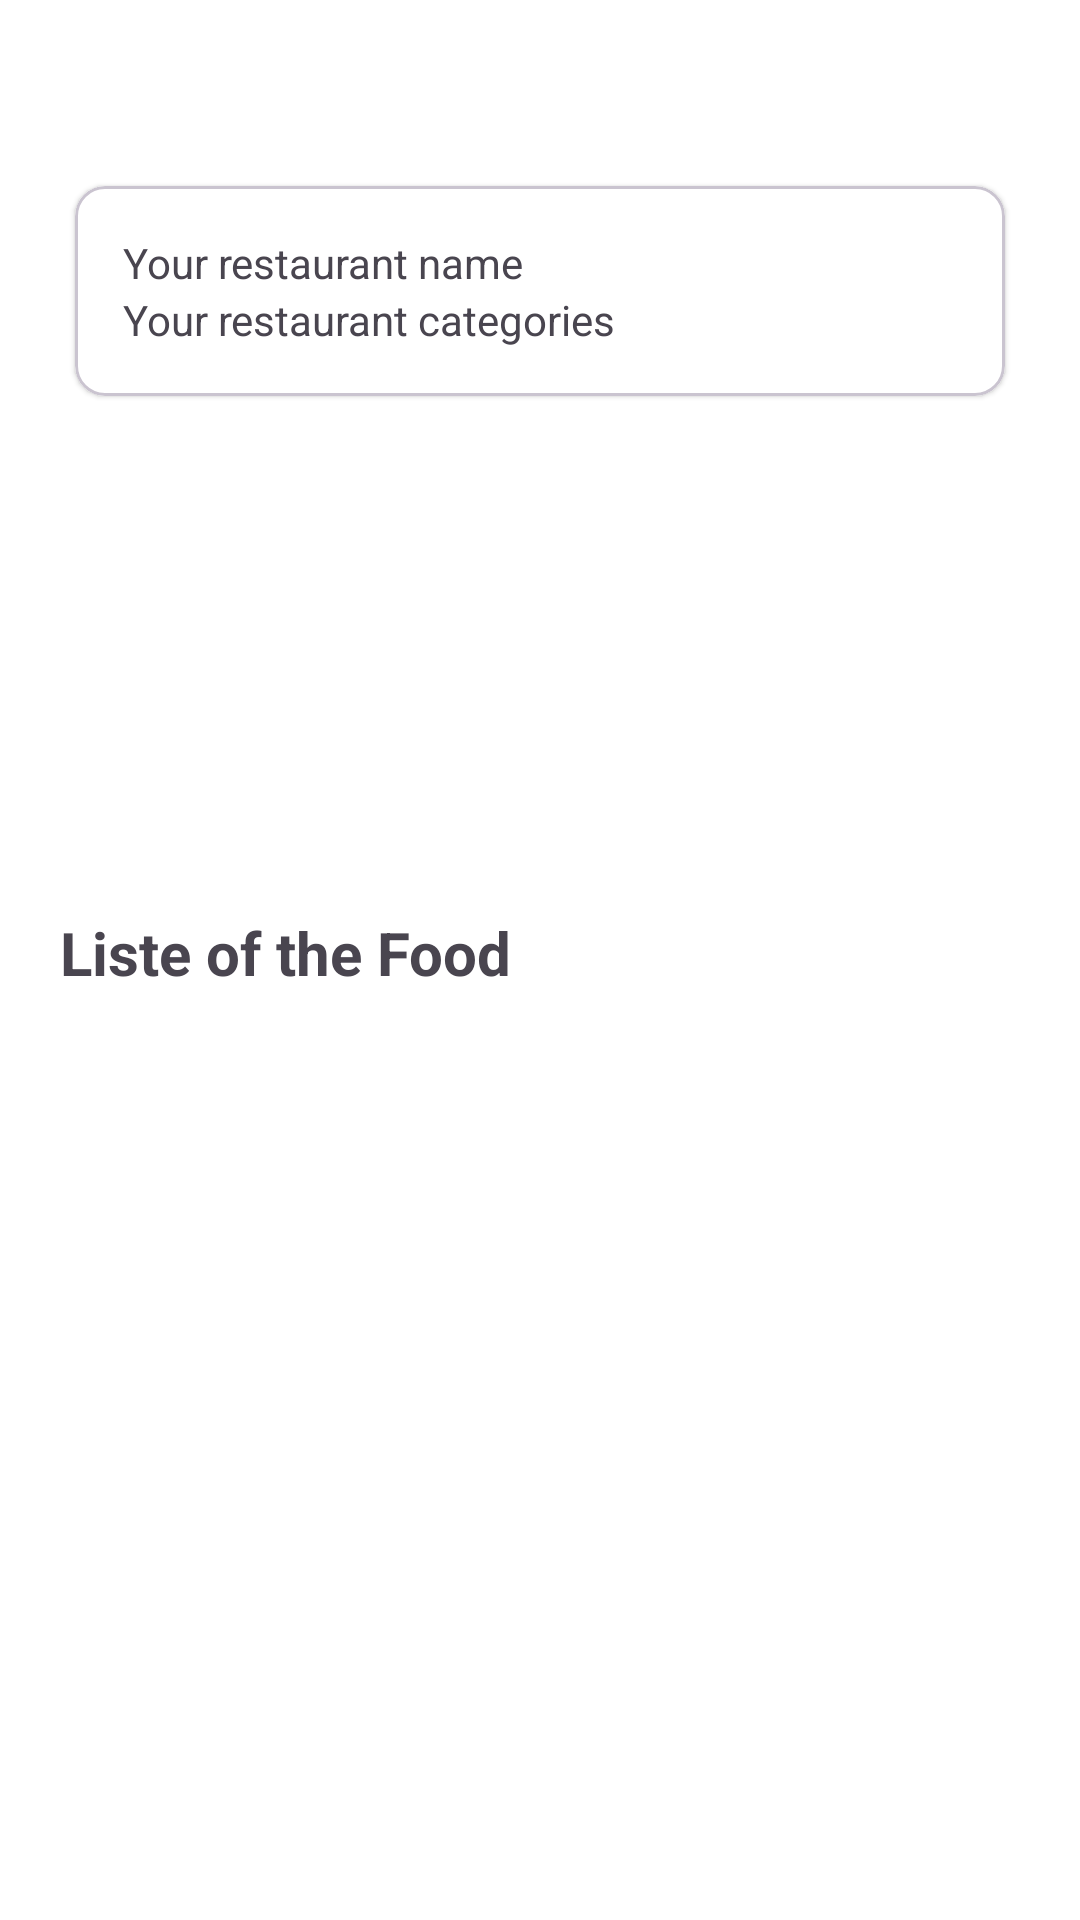

Android layout source for this screen:
<!-- AndroidManifest.xml: application theme Theme.MyApplication -->
<!-- res/layout/activity_restaurant.xml -->
<?xml version="1.0" encoding="utf-8"?>
    <RelativeLayout xmlns:android="http://schemas.android.com/apk/res/android"
    xmlns:app="http://schemas.android.com/apk/res-auto"
    xmlns:tools="http://schemas.android.com/tools"
    android:layout_width="match_parent"
    android:layout_height="match_parent"
    android:backgroundTint="@color/white"
    tools:context=".restaurantActivity">
    <com.google.android.material.appbar.MaterialToolbar
        android:id="@+id/top_app_bar"
        android:layout_width="match_parent"
        android:layout_height="?attr/actionBarSize"
        android:background="@color/white"
        android:elevation="0dp"
        android:paddingHorizontal="40dp"
        android:paddingVertical="10dp"
        app:contentInsetStart="16dp"
        app:contentInsetEnd="16dp"
        app:contentInsetStartWithNavigation="0dp">
        <ImageView
            android:id="@+id/notifications_icon"
            android:layout_width="35dp"
            android:layout_height="35dp"
            android:src="@drawable/baseline_arrow_back"
            app:tint="#000000"
            android:backgroundTint="#000000"
            android:layout_gravity="start"
            android:paddingEnd="8dp" />
        <Button
            android:id="@+id/rounded_icon_button"
            style="@style/Widget.Material3.Button.IconButton"
            android:layout_width="47dp"
            android:layout_height="47dp"
            app:iconSize="30dp"
            android:foreground="?attr/selectableItemBackgroundBorderless"
            android:gravity="center"
            app:strokeColor="@color/black"
            app:strokeWidth="1dp"
            android:padding="4dp"
            app:cornerRadius="100dp"
            android:layout_gravity="end"
            app:icon="@drawable/favorite"
            app:iconTint="@color/black" />

    </com.google.android.material.appbar.MaterialToolbar>
    <ImageView
        android:id="@+id/imageView"
        android:layout_width="400dp"
        android:layout_height="180dp"
        android:layout_below="@id/top_app_bar"
        android:scaleType="centerCrop"
        android:src="@drawable/res6" />
    
    <com.google.android.material.card.MaterialCardView
        android:layout_width="344dp"
        android:layout_height="wrap_content"
        android:layout_alignParentStart="true"
        android:layout_alignParentBottom="true"
        android:layout_marginHorizontal="20dp"
        android:layout_marginStart="27dp"
        android:layout_marginBottom="502dp"
        app:cardBackgroundColor="@color/white"
        app:cardCornerRadius="10dp"
        app:cardElevation="1dp"
        app:cardUseCompatPadding="true">

        <LinearLayout
            android:id="@+id/linearLayout"
            android:layout_width="match_parent"
            android:layout_height="wrap_content"
            android:orientation="vertical"
            android:padding="16dp">

            
            <TextView
                android:id="@+id/restaurantNameTextView"
                android:layout_width="match_parent"
                android:layout_height="wrap_content"
                android:text="Your restaurant name" />

            <TextView
                android:id="@+id/restaurantCategoriesTextView"
                android:layout_width="match_parent"
                android:layout_height="wrap_content"
                android:text="Your restaurant categories" />
        </LinearLayout>

    </com.google.android.material.card.MaterialCardView>
    <TextView
        android:layout_width="wrap_content"
        android:layout_height="wrap_content"
        android:text="Liste of the Food"
        android:layout_marginTop="60dp"
        android:textStyle="bold"
        android:layout_below="@id/imageView"
        android:paddingLeft="20dp"
        android:textSize="20dp"
        android:id="@+id/second_txt"
        />
    <androidx.recyclerview.widget.RecyclerView
        android:layout_width="match_parent"
        android:id="@+id/rcvfood"
        android:layout_marginTop="10dp"
        android:paddingHorizontal="20dp"
        android:layout_height="match_parent"
        android:scrollbars="vertical"
        android:layout_below="@id/second_txt"
        android:backgroundTint="@color/white"
        app:layoutManager="androidx.recyclerview.widget.GridLayoutManager"
        app:spanCount="2"
        />
</RelativeLayout>
<!-- resources referenced by this layout -->
<resources>
  <color name="black">#FF000000</color>
  <color name="white">#FFFFFFFF</color>
  <style name="Theme.MyApplication" parent="Base.Theme.MyApplication">
          <item name="android:windowBackground">@color/white</item>
      </style>
  <style name="Base.Theme.MyApplication" parent="Theme.Material3.DayNight.NoActionBar">
          <item name="android:statusBarColor">#FFFEFA</item>
          <item name="android:windowLightStatusBar">true</item>
          <item name="android:windowBackground">@color/white</item>
  
      </style>
</resources>
